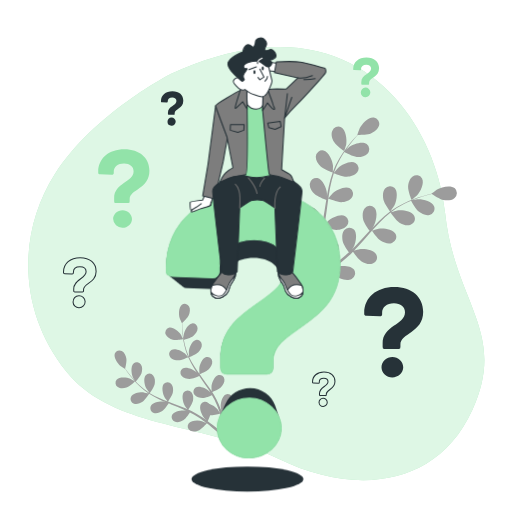
t = 0.00 s
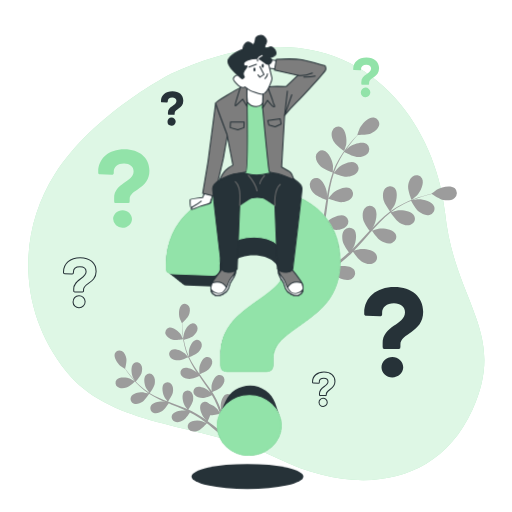
t = 0.19 s
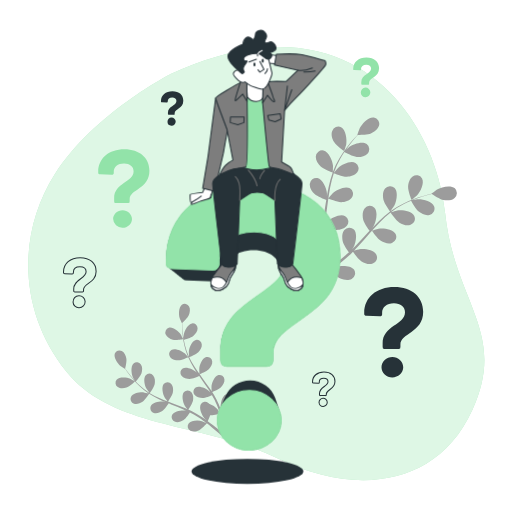
t = 0.56 s
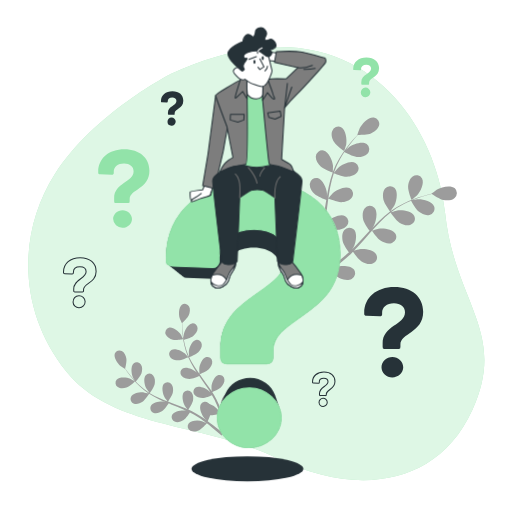
t = 0.75 s
t = 0.94 s: frame unchanged from t = 0.56 s, image omitted
t = 1.31 s: frame unchanged from t = 0.19 s, image omitted

The animated SVG that drew these frames (rendered in a browser with its animation timeline set to each time). Animation: 1 CSS @keyframes rule; one cycle of 1.50 s, repeats indefinitely.

<svg class="animated" id="freepik_stories-questions" xmlns="http://www.w3.org/2000/svg" viewBox="0 0 500 500" version="1.1" xmlns:xlink="http://www.w3.org/1999/xlink" xmlns:svgjs="http://svgjs.com/svgjs"><style>svg#freepik_stories-questions:not(.animated) .animable {opacity: 0;}svg#freepik_stories-questions.animated #freepik--question-mark-1--inject-34 {animation: 1.5s Infinite  linear floating;animation-delay: 0s;}svg#freepik_stories-questions.animated #freepik--Character--inject-34 {animation: 1.5s Infinite  linear floating;animation-delay: 0s;}            @keyframes floating {                0% {                    opacity: 1;                    transform: translateY(0px);                }                50% {                    transform: translateY(-10px);                }                100% {                    opacity: 1;                    transform: translateY(0px);                }            }        </style><g id="freepik--background-simple--inject-34" class="animable" style="transform-origin: 250.297px 257.414px;"><path d="M167.19,71.92S91.42,110.52,53.63,170,18.83,306,64.75,362.8s133.69,49.34,207.18,85.32,154.57,28.57,189.32-47.66S443.6,295.74,434.6,207.52,346.07-9.88,167.19,71.92Z" style="fill: rgb(146, 227, 169); transform-origin: 250.297px 257.414px;" id="el2s7cotlhlte" class="animable"></path><g id="elph50i4e5xcq"><path d="M167.19,71.92S91.42,110.52,53.63,170,18.83,306,64.75,362.8s133.69,49.34,207.18,85.32,154.57,28.57,189.32-47.66S443.6,295.74,434.6,207.52,346.07-9.88,167.19,71.92Z" style="fill: rgb(255, 255, 255); opacity: 0.7; transform-origin: 250.297px 257.414px;" class="animable"></path></g></g><g id="freepik--Plants--inject-34" class="animable" style="transform-origin: 279.007px 269.967px;"><path d="M123.5,378.48c3-1,8.32-5.89,8.32-5.9s-4.28-2.49-4.57-2.61c-3.37-1.42-10.72-2.18-13.39.93A4.86,4.86,0,0,0,115,378C117.36,379.68,120.9,379.32,123.5,378.48Z" style="fill: rgb(156, 156, 156); transform-origin: 122.309px 373.961px;" id="elmgwhu9gufem" class="animable"></path><path d="M178.91,331.34c.07,0-2.2-4.43-2.38-4.7-2-3-7.74-7.73-11.68-6.61a4.86,4.86,0,0,0-3,6.57c1.07,2.68,4.22,4.34,6.86,5.07C171.81,332.53,178.9,331.35,178.91,331.34Z" style="fill: rgb(156, 156, 156); transform-origin: 170.18px 325.923px;" id="el5dbbdsg95cs" class="animable"></path><path d="M139.19,392.39c2.58-1.69,6.14-7.34,6.42-7.79a85.51,85.51,0,0,0,10.06,5.46c2,.94,4.08,1.83,6.16,2.69-1-.26-1.91-.47-2-.49-3.63-.48-10.92.73-12.67,4.43a4.85,4.85,0,0,0,3,6.58c2.72,1,6-.31,8.33-1.81s5.45-6.29,6.26-7.56l2.4,1c3.85,1.53,7.69,3,11.42,4.64,1.31.56,2.58,1.17,3.86,1.76-.9-.22-1.65-.4-1.77-.41-3.63-.48-10.91.73-12.67,4.43a4.84,4.84,0,0,0,3,6.57c2.73,1,6.05-.31,8.33-1.81s5.14-5.82,6.12-7.32c1.28.65,2.57,1.3,3.79,2,.82.49,1.65.9,2.45,1.44l2.38,1.53c1.47,1,3,2.08,4.42,3.12,1,.72,1.92,1.42,2.86,2.12-1.3-.57-3.87-1.65-4.1-1.71-3.51-1-10.9-.93-13.19,2.46a4.84,4.84,0,0,0,1.94,6.95c2.54,1.37,6,.61,8.51-.53,2.73-1.25,7-6.08,7.48-6.69,1.55,1.17,3.05,2.32,4.44,3.43,4.06,3.21,7.44,6.1,10,8.36l2-1.82c-2.68-2.26-6.26-5.2-10.57-8.46-1.57-1.19-3.27-2.44-5-3.7a53.26,53.26,0,0,0,2.44-5.69c3.07.31,8.85-1.28,9.6-1.49.65,1.83,1.26,3.62,1.81,5.31,1.58,4.83,2.79,9,3.68,12.31l2.24-2c-.93-3.09-2.13-6.86-3.62-11.11-.65-1.86-1.38-3.83-2.16-5.85.69-.39,6.25-3.63,8-6.07,1.59-2.22,3-5.49,2.14-8.26a4.86,4.86,0,0,0-6.45-3.23c-3.77,1.61-5.27,8.84-4.94,12.48,0,.22.5,2.53.82,4-.32-.83-.62-1.63-1-2.47-.66-1.68-1.37-3.33-2.12-5.11-.4-.85-.79-1.7-1.2-2.56s-.89-1.73-1.34-2.61c-1.07-2-2.26-4-3.51-6,1.47-.58,6.64-2.72,8.56-4.68s3.8-5,3.36-7.83a4.84,4.84,0,0,0-5.88-4.17c-4,1-6.55,7.94-6.77,11.59,0,.22.12,2.86.22,4.31-.76-1.18-1.51-2.36-2.31-3.53-2.32-3.37-4.78-6.71-7.21-10.05-.75-1-1.48-2.05-2.21-3.08.52-.2,6.72-2.61,8.87-4.8,1.91-2,3.8-5,3.37-7.84a4.85,4.85,0,0,0-5.89-4.17c-4,1-6.55,7.94-6.77,11.59,0,.28.18,4.07.28,5-1.62-2.27-3.21-4.54-4.69-6.84a83.63,83.63,0,0,1-5.42-9.65c.24-.09,6.72-2.58,8.92-4.83,1.91-2,3.8-5,3.37-7.83a4.84,4.84,0,0,0-5.88-4.17c-4,1-6.55,7.94-6.77,11.59,0,.24.13,3.13.23,4.5l-.22.06a61.73,61.73,0,0,1-3.62-10.53c-.51-2-.89-3.91-1.22-5.78,1.25-.34,7-1.95,9.18-3.76s4.32-4.53,4.21-7.42a4.86,4.86,0,0,0-5.4-4.79c-4.05.57-7.38,7.17-8,10.78,0,.19-.16,2.22-.23,3.7-.13-.85-.29-1.72-.4-2.54-.43-3.07-.64-5.9-.81-8.41-.08-1.43-.12-2.73-.15-3.94,1.05-1,5.27-5,6.37-7.53s1.75-6,.32-8.52a4.85,4.85,0,0,0-7-1.77c-3.34,2.38-3.25,9.77-2.14,13.26.1.3,2.13,4.84,2.19,4.79l.06-.06c0,1.16,0,2.41.08,3.78.11,2.52.25,5.37.62,8.46a86.28,86.28,0,0,0,1.66,9.9,62.56,62.56,0,0,0,3.42,10.71l.06.12c-.78-.91-3.05-3.38-3.25-3.55-2.76-2.4-9.51-5.41-13-3.29a4.84,4.84,0,0,0-1.15,7.12c1.74,2.31,5.21,3.08,7.95,3.09,3.08,0,9.16-2.75,9.65-3a85.78,85.78,0,0,0,5.38,10.11c1.16,1.89,2.39,3.77,3.65,5.63-.7-.76-1.33-1.44-1.43-1.53-2.76-2.39-9.51-5.41-13-3.29a4.84,4.84,0,0,0-1.15,7.12c1.73,2.32,5.21,3.08,7.95,3.09s8-2.24,9.38-2.85c.49.71,1,1.43,1.47,2.14,2.36,3.39,4.73,6.78,7,10.16.79,1.2,1.52,2.4,2.25,3.6-.62-.68-1.15-1.24-1.24-1.32-2.76-2.4-9.51-5.41-13-3.29a4.84,4.84,0,0,0-1.14,7.12c1.73,2.31,5.21,3.08,7.94,3.09s7.5-2,9.14-2.74c.72,1.25,1.44,2.5,2.07,3.75.42.86.88,1.66,1.24,2.55s.77,1.74,1.14,2.59c.67,1.68,1.36,3.4,2,5.05.43,1.14.82,2.24,1.21,3.34-.76-1.2-2.32-3.51-2.47-3.69a18.78,18.78,0,0,0-8-5.16,5.46,5.46,0,0,0-.76-.76,4.85,4.85,0,0,0-7.16.86c-2.26,3.42.48,10.28,2.77,13.14.13.17,1.8,1.83,2.87,2.86L199.65,409c-1.47-1-3-2-4.58-3.09l-2.41-1.48c-.8-.51-1.7-.95-2.56-1.43-2-1.08-4.09-2.08-6.21-3,.9-1.29,4-5.92,4.55-8.62s.42-6.24-1.51-8.39a4.85,4.85,0,0,0-7.21-.23c-2.75,3-1.08,10.23.74,13.4.12.2,1.68,2.32,2.57,3.47-1.28-.56-2.56-1.13-3.87-1.66-3.8-1.53-7.69-3-11.56-4.41-1.19-.44-2.37-.9-3.55-1.35.33-.45,4.17-5.88,4.75-8.9.52-2.68.43-6.24-1.51-8.39a4.85,4.85,0,0,0-7.21-.23c-2.75,3-1.08,10.23.75,13.4.13.24,2.39,3.29,3,4-2.6-1-5.18-2-7.69-3.11a83.48,83.48,0,0,1-9.84-5.06c.15-.21,4.19-5.86,4.78-8.95.51-2.68.42-6.24-1.51-8.39a4.85,4.85,0,0,0-7.21-.23c-2.75,3-1.08,10.23.74,13.4.12.21,1.84,2.54,2.69,3.63l-.16.17a62.28,62.28,0,0,1-8.82-6.79c-1.53-1.37-2.91-2.76-4.22-4.15.86-1,4.74-5.47,5.59-8.2s1.1-6.16-.58-8.5a4.86,4.86,0,0,0-7.15-1c-3.06,2.72-2.19,10.06-.73,13.41.08.18,1.1,1.94,1.86,3.21-.58-.63-1.19-1.27-1.74-1.89-2-2.32-3.79-4.57-5.31-6.58-.86-1.15-1.61-2.2-2.31-3.19.35-1.4,1.67-7.05,1.17-9.8s-1.86-6-4.44-7.28a4.84,4.84,0,0,0-6.8,2.38c-1.47,3.82,2.68,9.93,5.52,12.23.25.2,4.45,2.86,4.47,2.79a.64.64,0,0,0,0-.09c.65,1,1.36,2,2.15,3.12,1.48,2,3.18,4.34,5.19,6.71a87.5,87.5,0,0,0,6.85,7.35,63.65,63.65,0,0,0,8.75,7l.12.07c-1.15-.33-4.41-1.14-4.67-1.17-3.63-.48-10.91.73-12.67,4.43a4.85,4.85,0,0,0,3,6.58C133.59,395.17,136.91,393.9,139.19,392.39Z" style="fill: rgb(156, 156, 156); transform-origin: 169.542px 360.992px;" id="eltqnfoms0tc" class="animable"></path><path d="M326.28,138.71c2.14,3.58,9.85,8.83,9.86,8.83s1.92-6.13,2-6.54c.82-4.67-.34-14.19-5-16.67a6.29,6.29,0,0,0-8.69,3.48C323,131.29,324.46,135.67,326.28,138.71Z" style="fill: rgb(156, 156, 156); transform-origin: 331.121px 135.61px;" id="el1wn7xnhbehm" class="animable"></path><path d="M401.89,195.25c0,.09,5-4.06,5.27-4.36,3.27-3.45,7.55-12,5-16.69a6.29,6.29,0,0,0-9.17-1.89c-3.09,2.13-4.28,6.59-4.45,10.13C398.35,186.6,401.89,195.24,401.89,195.25Z" style="fill: rgb(156, 156, 156); transform-origin: 405.734px 183.165px;" id="elhm70qyeowp5" class="animable"></path><path d="M313.19,162.58c2.89,2.77,11.07,5.65,11.72,5.87a111.48,111.48,0,0,0-4,14.31c-.61,2.82-1.14,5.69-1.63,8.57,0-1.35,0-2.56,0-2.73-.44-4.72-4.07-13.6-9.26-14.75a6.29,6.29,0,0,0-7.47,5.65c-.44,3.73,2.14,7.57,4.7,10s9.52,5.09,11.36,5.75c-.18,1.1-.37,2.21-.54,3.31-.83,5.31-1.63,10.61-2.58,15.79-.33,1.82-.73,3.61-1.12,5.4,0-1.2,0-2.21,0-2.36-.44-4.73-4.07-13.6-9.26-14.76a6.29,6.29,0,0,0-7.46,5.66c-.44,3.72,2.13,7.56,4.69,10s8.85,4.82,11,5.62c-.45,1.82-.9,3.64-1.42,5.38-.39,1.18-.67,2.34-1.12,3.51l-1.26,3.45c-.87,2.16-1.76,4.4-2.67,6.5-.62,1.45-1.24,2.83-1.86,4.22.35-1.81,1-5.37,1-5.67.28-4.74-2-14.06-6.92-16a6.29,6.29,0,0,0-8.24,4.46c-1,3.61,1,7.8,3.12,10.61,2.38,3.1,9.71,7.06,10.63,7.55-1,2.29-2.06,4.52-3.06,6.6-2.9,6.07-5.58,11.17-7.7,15.08l2.89,2.06c2.1-4,4.78-9.41,7.66-15.81,1.06-2.33,2.15-4.84,3.24-7.43a66.24,66.24,0,0,0,7.9,1.45c.5,4,4.17,10.84,4.65,11.72-2.13,1.35-4.21,2.64-6.2,3.82-5.65,3.4-10.62,6.14-14.51,8.21l3.15,2.25c3.65-2.06,8.07-4.66,13-7.77,2.17-1.36,4.46-2.86,6.79-4.42.69.76,6.39,6.86,10,8.38,3.27,1.37,7.81,2.22,11.06.33a6.28,6.28,0,0,0,2.23-9.09c-3.12-4.31-12.7-4.12-17.22-2.65-.26.09-3.05,1.35-4.79,2.18.95-.64,1.88-1.26,2.85-1.93,1.93-1.32,3.82-2.69,5.85-4.15l2.9-2.25c1-.74,1.93-1.63,2.91-2.45,2.23-1.94,4.4-4,6.53-6.16,1.16,1.68,5.36,7.61,8.39,9.47s7.39,3.38,10.88,2a6.29,6.29,0,0,0,3.59-8.65c-2.43-4.73-11.94-6-16.62-5.23-.29.05-3.59,1-5.39,1.52,1.27-1.29,2.55-2.58,3.79-3.94,3.6-3.9,7.12-8,10.64-12,1.08-1.24,2.18-2.46,3.26-3.68.41.6,5.24,7.75,8.64,9.84,3,1.85,7.39,3.38,10.89,2a6.29,6.29,0,0,0,3.58-8.65c-2.43-4.73-11.94-6-16.62-5.23-.35.05-5.1,1.4-6.29,1.8,2.4-2.7,4.81-5.37,7.3-7.91a111,111,0,0,1,10.65-9.64c.19.28,5.2,7.77,8.68,9.91,3,1.85,7.39,3.37,10.89,2a6.29,6.29,0,0,0,3.58-8.65c-2.43-4.73-11.94-6-16.62-5.22-.31,0-3.92,1.07-5.63,1.59l-.14-.27a81.39,81.39,0,0,1,12.29-7.61c2.36-1.22,4.68-2.25,7-3.21.79,1.49,4.48,8.26,7.4,10.53s7,4.17,10.6,3.19a6.29,6.29,0,0,0,4.51-8.2c-1.9-5-11.2-7.28-15.94-7-.26,0-2.87.45-4.76.78,1-.41,2.1-.86,3.1-1.24,3.76-1.43,7.28-2.51,10.42-3.44,1.78-.52,3.41-1,4.93-1.34,1.54,1.06,7.79,5.25,11.37,5.9s8.11.49,10.87-2.05a6.29,6.29,0,0,0,.22-9.36c-4-3.53-13.29-1.29-17.38,1.11-.36.21-5.51,4.1-5.43,4.16l.09.06c-1.47.34-3.05.73-4.77,1.18-3.15.87-6.72,1.88-10.52,3.23a113.05,113.05,0,0,0-12.06,5,82.81,82.81,0,0,0-12.57,7.4l-.13.11c.92-1.25,3.4-4.83,3.56-5.13,2.24-4.19,4.11-13.59.42-17.42a6.31,6.31,0,0,0-9.35.6c-2.42,2.87-2.39,7.49-1.61,10.95.88,3.9,6.11,10.81,6.53,11.36a111.52,111.52,0,0,0-11.24,9.72c-2.07,2-4.08,4.12-6.08,6.25.77-1.11,1.44-2.11,1.52-2.26,2.24-4.18,4.11-13.59.42-17.41a6.28,6.28,0,0,0-9.34.6c-2.43,2.86-2.4,7.48-1.62,10.94s5.14,9.5,6.31,11.06l-2.28,2.47c-3.62,4-7.21,7.95-10.86,11.74-1.28,1.34-2.6,2.61-3.91,3.89.68-1,1.25-1.82,1.32-2,2.24-4.18,4.11-13.59.42-17.41a6.3,6.3,0,0,0-9.35.59c-2.42,2.87-2.39,7.49-1.61,10.95s4.71,8.91,6.1,10.78c-1.38,1.26-2.76,2.53-4.16,3.7-1,.77-1.85,1.58-2.87,2.31l-2.95,2.18c-1.92,1.33-3.9,2.7-5.81,3.95-1.33.87-2.6,1.68-3.89,2.5,1.3-1.32,3.78-3.95,4-4.19a24.48,24.48,0,0,0,4.24-11.58,7.55,7.55,0,0,0,.74-1.18,6.3,6.3,0,0,0-3.16-8.82c-5-1.87-12.87,3.57-15.82,7.29-.18.22-1.8,2.81-2.8,4.46.44-1.06.88-2.08,1.32-3.18.88-2.16,1.7-4.34,2.58-6.69.39-1.15.79-2.31,1.18-3.48s.71-2.42,1.08-3.64c.79-2.86,1.45-5.78,2.05-8.75,1.89.77,8.66,3.4,12.22,3.28s8-1.26,10.19-4.33a6.29,6.29,0,0,0-1.79-9.19c-4.63-2.61-13.26,1.58-16.74,4.8-.22.21-2.46,2.8-3.66,4.25.34-1.78.7-3.56,1-5.38.84-5.25,1.53-10.58,2.25-15.9.21-1.63.45-3.25.68-4.87.67.28,8.65,3.58,12.64,3.44,3.54-.12,8-1.26,10.18-4.33a6.29,6.29,0,0,0-1.78-9.19c-4.64-2.6-13.27,1.58-16.75,4.81-.26.24-3.48,4-4.25,5,.51-3.57,1-7.13,1.72-10.62A112,112,0,0,1,326,169.14c.31.13,8.62,3.62,12.71,3.48,3.54-.13,8-1.26,10.18-4.33a6.3,6.3,0,0,0-1.78-9.2c-4.64-2.6-13.26,1.58-16.75,4.81-.23.21-2.68,3.06-3.82,4.44l-.26-.15a80.67,80.67,0,0,1,6-13.12c1.3-2.32,2.66-4.47,4-6.53,1.48.81,8.29,4.42,12,4.71,3.54.26,8.11-.38,10.6-3.19a6.29,6.29,0,0,0-.77-9.33c-4.32-3.1-13.35.11-17.17,2.94-.2.15-2.14,1.94-3.53,3.27.63-.92,1.27-1.88,1.9-2.75,2.34-3.26,4.69-6.11,6.78-8.62,1.21-1.41,2.33-2.67,3.38-3.83,1.87,0,9.4.08,12.74-1.35s7-4.07,7.94-7.71a6.29,6.29,0,0,0-5-7.93c-5.26-.76-11.8,6.26-13.89,10.52-.18.37-2.33,6.46-2.24,6.46h.12c-1,1.1-2.15,2.29-3.33,3.62-2.15,2.46-4.57,5.27-7,8.49a112.39,112.39,0,0,0-7.33,10.79,82.25,82.25,0,0,0-6.39,13.11l-.06.17c.09-1.56.17-5.91.14-6.25-.44-4.73-4.07-13.6-9.26-14.75a6.29,6.29,0,0,0-7.46,5.65C308.06,156.29,310.63,160.13,313.19,162.58Z" style="fill: rgb(156, 156, 156); transform-origin: 368.377px 195.282px;" id="el91p44at1hyf" class="animable"></path></g><g id="freepik--question-marks-2--inject-34" class="animable" style="transform-origin: 237.635px 226.511px;"><path d="M373.67,338.61v-3.35c0-17.25,21.84-18,21.84-30.28,0-5.33-4.34-8.81-10.8-8.81-7.07,0-11.54,3.85-11.54,9.31v1.37c0,1.36-.74,2-2.11,2l-13.27-.5c-1.24,0-2.11-.62-2.11-1.48v-1.37c0-15,11.91-25.31,29.41-25.31,17.12,0,28.16,9.68,28.16,24.19,0,20.6-22.21,20.73-22.21,32v2.23a1.9,1.9,0,0,1-2.11,2.11H375.78A1.9,1.9,0,0,1,373.67,338.61Zm-1.12,20c0-5.46,4.84-9.93,10.67-9.93,5.59,0,10.55,4.47,10.55,9.93s-5,9.93-10.67,9.93S372.55,364.05,372.55,358.59Z" style="fill: rgb(38, 50, 56); transform-origin: 384.465px 324.365px;" id="elgdgb2skau3j" class="animable"></path><path d="M111.47,196.51V193.6c0-15,19-15.63,19-26.3,0-4.64-3.77-7.65-9.37-7.65-6.15,0-10,3.34-10,8.08v1.19c0,1.18-.64,1.72-1.83,1.72l-11.53-.43c-1.08,0-1.83-.54-1.83-1.29v-1.19c0-13,10.34-22,25.54-22,14.87,0,24.47,8.41,24.47,21,0,17.89-19.3,18-19.3,27.81v1.94a1.65,1.65,0,0,1-1.83,1.83H113.3A1.65,1.65,0,0,1,111.47,196.51Zm-1,17.35c0-4.74,4.2-8.62,9.26-8.62,4.85,0,9.17,3.88,9.17,8.62s-4.32,8.62-9.27,8.62A8.91,8.91,0,0,1,110.5,213.86Z" style="fill: rgb(146, 227, 169); transform-origin: 120.915px 184.106px;" id="elkzsv3pjs58o" class="animable"></path><path d="M352.83,81.76V80.29c0-7.57,9.58-7.9,9.58-13.29,0-2.34-1.91-3.87-4.74-3.87-3.1,0-5.06,1.69-5.06,4.09v.6c0,.6-.33.87-.93.87l-5.82-.22c-.55,0-.93-.27-.93-.65v-.6c0-6.59,5.23-11.11,12.91-11.11,7.51,0,12.36,4.25,12.36,10.62,0,9-9.75,9.09-9.75,14v1a.83.83,0,0,1-.93.92h-5.77A.82.82,0,0,1,352.83,81.76Zm-.49,8.77A4.67,4.67,0,1,1,357,94.88,4.5,4.5,0,0,1,352.34,90.53Z" style="fill: rgb(146, 227, 169); transform-origin: 357.565px 75.4965px;" id="el0lggjki0l5ua" class="animable"></path><path d="M72,284v-1.85c0-9.54,12.08-9.95,12.08-16.75,0-2.95-2.4-4.87-6-4.87-3.91,0-6.38,2.13-6.38,5.15v.75c0,.76-.41,1.1-1.17,1.1l-7.34-.27c-.69,0-1.17-.35-1.17-.83v-.75c0-8.3,6.59-14,16.27-14,9.47,0,15.57,5.35,15.57,13.38,0,11.39-12.28,11.46-12.28,17.71V284a1.05,1.05,0,0,1-1.17,1.17H73.15A1.05,1.05,0,0,1,72,284Zm-.62,11.05a5.88,5.88,0,1,1,5.84,5.49A5.68,5.68,0,0,1,71.36,295.05Z" style="fill: none; stroke: rgb(38, 50, 56); stroke-miterlimit: 10; transform-origin: 77.94px 276.111px;" id="elvq9ak4vy7ll" class="animable"></path><path d="M164,111.38v-1.27c0-6.56,8.31-6.85,8.31-11.52,0-2-1.65-3.35-4.11-3.35-2.69,0-4.39,1.46-4.39,3.54v.52c0,.52-.28.75-.8.75l-5-.19c-.47,0-.8-.23-.8-.56v-.52c0-5.71,4.53-9.63,11.18-9.63S179,92.83,179,98.35c0,7.84-8.45,7.89-8.45,12.18v.85a.72.72,0,0,1-.8.8h-5A.72.72,0,0,1,164,111.38Zm-.42,7.6a4,4,0,1,1,4,3.78A3.9,3.9,0,0,1,163.55,119Z" style="fill: rgb(38, 50, 56); transform-origin: 168.105px 105.956px;" id="el1jimc69jhhu" class="animable"></path><path d="M312,385.53v-1.27c0-6.56,8.31-6.84,8.31-11.52,0-2-1.65-3.35-4.11-3.35-2.69,0-4.39,1.46-4.39,3.54v.52c0,.52-.28.76-.8.76l-5-.19c-.47,0-.8-.24-.8-.57v-.52c0-5.71,4.53-9.63,11.18-9.63s10.72,3.68,10.72,9.21c0,7.83-8.45,7.88-8.45,12.17v.85a.73.73,0,0,1-.8.81h-5A.73.73,0,0,1,312,385.53Zm-.42,7.6a4,4,0,1,1,4,3.78A3.9,3.9,0,0,1,311.59,393.13Z" style="fill: none; stroke: rgb(38, 50, 56); stroke-miterlimit: 10; transform-origin: 316.16px 380.106px;" id="el5b3t3twrsp9" class="animable"></path></g><g id="freepik--question-mark-1--inject-34" class="animable" style="transform-origin: 247.235px 333.385px;"><path d="M272.85,408.29c-.07-.21-.14-.42-.22-.63s-.14-.43-.22-.64-.14-.42-.22-.63-.14-.43-.22-.64-.14-.42-.22-.63-.14-.43-.22-.64l-.22-.63c-.07-.22-.15-.43-.22-.64l-.22-.63c-.07-.22-.15-.43-.22-.64l-.22-.63c-.07-.22-.15-.43-.22-.64L270,400c-.07-.22-.15-.43-.22-.64l-.23-.63c-.07-.22-.14-.43-.22-.64s-.14-.42-.22-.63-.14-.43-.22-.64-.14-.42-.22-.63c-3.26-9.92-13.34-17.2-24.43-17.2-10.75,0-20.1,6.26-24,15.08-.1.2-.19.41-.28.61l-.27.62c-.1.2-.19.4-.28.61s-.19.41-.28.61l-.27.61c-.1.21-.19.41-.28.62s-.19.4-.28.61-.19.4-.28.61l-.27.61c-.1.2-.19.41-.28.61s-.19.41-.28.61l-.27.62c-.1.2-.19.4-.28.61s-.19.41-.28.61l-.27.61c-.1.21-.19.41-.28.62s-.19.4-.28.61l-.27.61c-.1.2-.19.41-.28.61s-.19.41-.28.62A27.21,27.21,0,0,0,212.12,418c0,16.1,13.9,29.26,31.09,29.26,16.82,0,31.45-13.16,31.45-29.26a26.42,26.42,0,0,0-1.59-9C273,408.71,272.93,408.5,272.85,408.29Z" style="fill: rgb(38, 50, 56); transform-origin: 243.39px 413.125px;" id="elidadyk8q1k" class="animable"></path><path d="M249.06,186.8c-51.57,0-86.68,30.35-86.68,74.61v4a3.84,3.84,0,0,0,1.9,3.26,4.91,4.91,0,0,0,.7.56,4.38,4.38,0,0,0,.71.56,4.38,4.38,0,0,0,.71.56,4,4,0,0,0,.71.56,4.3,4.3,0,0,0,.7.56,4.43,4.43,0,0,0,.71.57,5,5,0,0,0,.71.56,4.5,4.5,0,0,0,.71.56,4.41,4.41,0,0,0,.7.56,4.65,4.65,0,0,0,.77.6,5.63,5.63,0,0,0,.65.51,5,5,0,0,0,.71.56,4.91,4.91,0,0,0,.7.56,5,5,0,0,0,.71.56,4.5,4.5,0,0,0,.71.56,4.41,4.41,0,0,0,.7.56,4.5,4.5,0,0,0,.71.56,4.41,4.41,0,0,0,.7.56,5,5,0,0,0,.71.56,4.41,4.41,0,0,0,.7.56,5.89,5.89,0,0,0,4.2,1.46l32.16,1.2c3.31,0,5.11-1.5,5.11-4.81v-3.3c0-13.23,10.82-22.54,28-22.54,15.63,0,26.15,8.41,26.15,21.34a23.1,23.1,0,0,1-.42,4.39c-16.14,21.16-58.15,30.49-58.15,71.56v9.88c0,4,2.19,6.21,6.22,6.21H260.4c4,0,6.22-2.19,6.22-6.21v-6.59c0-33.28,65.47-33.65,65.47-94.36C332.09,215.32,299.53,186.8,249.06,186.8Z" style="fill: rgb(38, 50, 56); transform-origin: 247.235px 276.03px;" id="eljfy3d8tx5fj" class="animable"></path><path d="M215.41,359.07v-9.88c0-50.84,64.37-53,64.37-89.24,0-15.73-12.8-26-31.82-26-20.85,0-34,11.34-34,27.43v4c0,4-2.2,5.86-6.22,5.86l-39.14-1.47c-3.65,0-6.21-1.83-6.21-4.39v-4c0-44.26,35.11-74.61,86.68-74.61,50.47,0,83,28.52,83,71.32,0,60.71-65.47,61.08-65.47,94.36v6.59c0,4-2.2,6.21-6.22,6.21H221.63C217.6,365.28,215.41,363.09,215.41,359.07ZM212.12,418c0-16.09,14.26-29.26,31.45-29.26,16.46,0,31.09,13.17,31.09,29.26S260,447.21,243.21,447.21C226,447.21,212.12,434.05,212.12,418Z" style="fill: rgb(146, 227, 169); stroke: rgb(146, 227, 169); stroke-miterlimit: 10; transform-origin: 247.23px 316.99px;" id="elewoicx2vdvs" class="animable"></path><ellipse cx="241.61" cy="467.79" rx="54.61" ry="12.21" style="fill: rgb(38, 50, 56); transform-origin: 241.61px 467.79px;" id="elgcqnozwmzse" class="animable"></ellipse></g><g id="freepik--Character--inject-34" class="animable animator-active" style="transform-origin: 251.911px 164.11px;"><path d="M199.87,190.85l-2.09,4.56s-12.14,1.31-12.14,2.22.13,7.18.79,7.44a2.15,2.15,0,0,0,1.56,0l17.88-4.57,1.7-8.09Z" style="fill: rgb(255, 255, 255); stroke: rgb(38, 50, 56); stroke-linecap: round; stroke-linejoin: round; transform-origin: 196.605px 198.033px;" id="el1kqp5ob2jjp" class="animable"></path><path d="M196.47,199a43.45,43.45,0,0,1-7.15,4.76c-2.89,1.3-3,3.27-2.08,3.27s9.08-3.42,9.08-3.42,7.41-1.94,8.48-2.53,1.19-3.87,1.19-3.87" style="fill: rgb(255, 255, 255); stroke: rgb(38, 50, 56); stroke-linecap: round; stroke-linejoin: round; transform-origin: 196.359px 202.12px;" id="elm4l5kkld7g" class="animable"></path><polygon points="210.55 103.23 203.09 160.41 197.9 191.37 209.42 194.09 218.01 157.47 222.08 134.42 210.55 103.23" style="fill: rgb(125, 125, 125); stroke: rgb(38, 50, 56); stroke-linecap: round; stroke-linejoin: round; transform-origin: 209.99px 148.66px;" id="elwjwnhxj9rt" class="animable"></polygon><polygon points="270.75 61.83 266.2 61.11 256.88 57.58 256.54 68.65 270.99 69.98 270.75 61.83" style="fill: rgb(255, 255, 255); stroke: rgb(38, 50, 56); stroke-linecap: round; stroke-linejoin: round; transform-origin: 263.765px 63.78px;" id="elecef24tfaso" class="animable"></polygon><path d="M217.56,264.6A140.28,140.28,0,0,0,208.07,277c-3.85,5.88-2.49,12.2,2.26,13.79s10.84-2.72,12.43-6.11,1.13-5.19,3.61-8.58,4.52-6.78,3.62-11.3S220,261.44,217.56,264.6Z" style="fill: rgb(125, 125, 125); stroke: rgb(38, 50, 56); stroke-linecap: round; stroke-linejoin: round; transform-origin: 218.02px 276.47px;" id="elo53omi0io9f" class="animable"></path><path d="M222.3,285.53c-.32-.68-.69-1.4-1.13-2.17-3.63-6.39-10-5.88-14-4.69-2.63,5.37-1.13,10.71,3.18,12.15S220.22,288.74,222.3,285.53Z" style="fill: rgb(255, 255, 255); stroke: rgb(38, 50, 56); stroke-linecap: round; stroke-linejoin: round; transform-origin: 214.084px 284.544px;" id="elc8ctlotebaj" class="animable"></path><path d="M221.17,283.36c-1.35,2-3.16,7.46-10.17,5.2a9.66,9.66,0,0,1-5-3.15,6.59,6.59,0,0,0,4.37,5.41c4.74,1.58,10.84-2.72,12.43-6.11s1.13-5.19,3.61-8.58,4.52-6.78,3.62-11.3c0,5.42-2,6.32-4.52,9.26S222.53,281.32,221.17,283.36Z" style="fill: rgb(255, 255, 255); stroke: rgb(38, 50, 56); stroke-linecap: round; stroke-linejoin: round; transform-origin: 218.123px 277.994px;" id="el9c8r8ufg4y" class="animable"></path><path d="M284.25,264.6A140.28,140.28,0,0,1,293.74,277c3.85,5.88,2.49,12.2-2.26,13.79s-10.84-2.72-12.43-6.11-1.13-5.19-3.61-8.58-4.52-6.78-3.62-11.3S281.77,261.44,284.25,264.6Z" style="fill: rgb(125, 125, 125); stroke: rgb(38, 50, 56); stroke-linecap: round; stroke-linejoin: round; transform-origin: 283.79px 276.47px;" id="elb8vgabnejx9" class="animable"></path><path d="M279.52,285.53c.31-.68.68-1.4,1.12-2.17,3.63-6.39,10-5.88,14-4.69,2.63,5.37,1.13,10.71-3.18,12.15S281.59,288.74,279.52,285.53Z" style="fill: rgb(255, 255, 255); stroke: rgb(38, 50, 56); stroke-linecap: round; stroke-linejoin: round; transform-origin: 287.731px 284.544px;" id="el27t2uxdb7qfi" class="animable"></path><path d="M280.64,283.36c1.35,2,3.16,7.46,10.17,5.2a9.66,9.66,0,0,0,5-3.15,6.59,6.59,0,0,1-4.37,5.41c-4.74,1.58-10.84-2.72-12.43-6.11s-1.13-5.19-3.61-8.58-4.52-6.78-3.62-11.3c0,5.42,2,6.32,4.52,9.26S279.28,281.32,280.64,283.36Z" style="fill: rgb(255, 255, 255); stroke: rgb(38, 50, 56); stroke-linecap: round; stroke-linejoin: round; transform-origin: 283.687px 277.994px;" id="el8tk4vu2dwlf" class="animable"></path><path d="M294.85,186.63c0-4.07-7-8.59-7-8.59-10.55-10.73-29.59-9.31-36.62-8.35-7-1-26.06-2.38-36.61,8.35,0,0-7,4.52-7,8.59s8.82,77.52,8.82,77.52-.23,3.84,6.1,4.29,9-3.16,9-3.16l2.49-62.15s10.17-7.24,12-7.46c.66-.09,1.52-.23,2.48-.35v.12a13.3,13.3,0,0,1,5.43,0v-.12c1,.12,1.81.26,2.48.35,1.81.22,12,7.46,12,7.46l2.49,62.15s2.71,3.61,9,3.16,6.1-4.29,6.1-4.29S294.85,190.7,294.85,186.63Z" style="fill: rgb(38, 50, 56); stroke: rgb(38, 50, 56); stroke-linecap: round; stroke-linejoin: round; transform-origin: 251.235px 218.751px;" id="el13bbpk6r065" class="animable"></path><path d="M268.41,203.13s-1.36-14.92,5.2-20.57" style="fill: none; stroke: rgb(112, 112, 112); stroke-linecap: round; stroke-linejoin: round; transform-origin: 270.952px 192.845px;" id="el5jply3nt7zh" class="animable"></path><path d="M234.06,203.13s.68-12.43-.68-16.95-3.62-6.33-3.62-6.33" style="fill: none; stroke: rgb(112, 112, 112); stroke-linecap: round; stroke-linejoin: round; transform-origin: 231.995px 191.49px;" id="eli9osvzqz1f" class="animable"></path><path d="M242.42,173.52s7.23,8.36,8.59,15.37" style="fill: none; stroke: rgb(112, 112, 112); stroke-linecap: round; stroke-linejoin: round; transform-origin: 246.715px 181.205px;" id="eld0jzan11g9v" class="animable"></path><path d="M258.24,174s-4.07,4.52-4.52,7.91" style="fill: none; stroke: rgb(112, 112, 112); stroke-linecap: round; stroke-linejoin: round; transform-origin: 255.98px 177.955px;" id="eljg9d23e46a9" class="animable"></path><path d="M248.07,86.06s-6.55-.91-8.81,1.35S229.31,98,229.31,98l4.07,71.87s9.27,3.62,17.18,3.62,16.95-2.94,19-4.52.23-78.65.23-78.65S253,85.38,248.07,86.06Z" style="fill: rgb(146, 227, 169); stroke: rgb(38, 50, 56); stroke-linecap: round; stroke-linejoin: round; transform-origin: 249.922px 129.684px;" id="elfy731ttgk86" class="animable"></path><path d="M260.05,87.64a82.4,82.4,0,0,1,10.39-.91c4.52,0,9,.23,9,.23l11.3-10.85L268,70.91l1.81-10.39s16.72-1.13,25.08.45,21.47,5.65,22.15,5.65,1.58,2.49.9,4.29S296,96.23,289.65,102.33a155.92,155.92,0,0,0-11.75,12.88L275,165.61s7.46,4.07,8.82,5.42,2.94,6.78,2.94,6.78-13.79-5.65-17.41-6.1-5.87-.68-6.55-2-6.33-61.7-6.33-61.7l.23-19.21S256.66,87.64,260.05,87.64Z" style="fill: rgb(125, 125, 125); stroke: rgb(38, 50, 56); stroke-linecap: round; stroke-linejoin: round; transform-origin: 287.326px 118.969px;" id="elu36wyw4ffr" class="animable"></path><polygon points="273.61 118.6 261.4 120.18 262.53 124.7 268.64 126.28 274.51 123.57 273.61 118.6" style="fill: none; stroke: rgb(38, 50, 56); stroke-linecap: round; stroke-linejoin: round; transform-origin: 267.955px 122.44px;" id="eli76lbuy461d" class="animable"></polygon><polyline points="280.61 91.48 277.9 115.21 284.91 95.1" style="fill: none; stroke: rgb(38, 50, 56); stroke-linecap: round; stroke-linejoin: round; transform-origin: 281.405px 103.345px;" id="el8c9r79rh5cx" class="animable"></polyline><path d="M290.78,76.11s5.65,1.13,14.24-2.26" style="fill: none; stroke: rgb(38, 50, 56); stroke-linecap: round; stroke-linejoin: round; transform-origin: 297.9px 75.0704px;" id="elgkjucwbmui" class="animable"></path><path d="M296.66,77.69a51.07,51.07,0,0,0,11.07-.9" style="fill: none; stroke: rgb(38, 50, 56); stroke-linecap: round; stroke-linejoin: round; transform-origin: 302.195px 77.2499px;" id="elni1oo8ejm6a" class="animable"></path><path d="M240.39,85.83l1.13,16.5a10.87,10.87,0,0,0,8.81,4.29c5.65-.22,6.33-4.29,6.33-4.29V88.77Z" style="fill: rgb(255, 255, 255); stroke: rgb(38, 50, 56); stroke-linecap: round; stroke-linejoin: round; transform-origin: 248.525px 96.2256px;" id="elfmvnq3uggsf" class="animable"></path><path d="M256.88,94.42,256.43,108l4.75-7.46s5.2,6.55,6.55,6.33-.9-2.94-1.35-5.42-4.3-11.31-4.75-13.79-4.75-2.94-5-1.81a11.54,11.54,0,0,0,0,2.94Z" style="fill: rgb(125, 125, 125); stroke: rgb(38, 50, 56); stroke-linecap: round; stroke-linejoin: round; transform-origin: 262.293px 96.6329px;" id="el5ktfbsnis05" class="animable"></path><path d="M241.29,106.62s.9,63.28-1.36,64-11.3.91-17,3.62-8.36,3.84-8.36,3.84,2.71-6.55,5.88-9.49a31.21,31.21,0,0,1,7-4.75l-5.87-30.28s-10.85-28.71-11.08-30.29,20.57-13.33,24.86-15.37,5.43-.22,5.43-.22Z" style="fill: rgb(125, 125, 125); stroke: rgb(38, 50, 56); stroke-linecap: round; stroke-linejoin: round; transform-origin: 225.982px 132.506px;" id="elteou1bypk98" class="animable"></path><path d="M235.64,84.7s-5.42,17.18-5.88,19.44,0,2.26,1.59.67S237,99.39,237,99.39l4.29,7.23-.23-13.33V85.6S240.84,82.44,235.64,84.7Z" style="fill: rgb(125, 125, 125); stroke: rgb(38, 50, 56); stroke-linecap: round; stroke-linejoin: round; transform-origin: 235.44px 95.2527px;" id="elo1bfj4na12j" class="animable"></path><polygon points="225.02 121.77 238.35 121.77 238.13 127.19 232.25 129.22 224.79 127.19 225.02 121.77" style="fill: none; stroke: rgb(38, 50, 56); stroke-linecap: round; stroke-linejoin: round; transform-origin: 231.57px 125.495px;" id="elikk897p841" class="animable"></polygon><path d="M261.63,62.33s3.16,13.78,3.84,16-3.61,11.08-5,13.11a6.58,6.58,0,0,1-5,3.16c-1.58,0-10.17-2.93-12.21-4.29s-4.06-2.94-4.06-2.94a5.43,5.43,0,0,1-5.88-.9c-2.71-2.49-6.33-5.43-5.43-7.46a5.31,5.31,0,0,1,5.2-3.16c2.49,0,1.59-.23,1.59-.23s-4.52-6.55-4.52-11.75,9.71-9,15.36-9a30.18,30.18,0,0,1,11.3,2.71Z" style="fill: rgb(255, 255, 255); stroke: rgb(38, 50, 56); stroke-linecap: round; stroke-linejoin: round; transform-origin: 246.646px 74.735px;" id="eltxlb54ayg8" class="animable"></path><polyline points="253.72 67.52 257.79 75.21 253.72 77.92 251.91 75.66" style="fill: none; stroke: rgb(38, 50, 56); stroke-linecap: round; stroke-linejoin: round; transform-origin: 254.85px 72.72px;" id="el7mnhqwx1357" class="animable"></polyline><path d="M261.18,74.53s.22,1.81-2.49,4.75" style="fill: none; stroke: rgb(38, 50, 56); stroke-linecap: round; stroke-linejoin: round; transform-origin: 259.937px 76.905px;" id="elvl9hde2c0na" class="animable"></path><path d="M249.43,70.35c0,1.06-.46,1.92-1,1.92s-1-.86-1-1.92.46-1.92,1-1.92S249.43,69.29,249.43,70.35Z" style="fill: rgb(38, 50, 56); transform-origin: 248.43px 70.35px;" id="elgk8v9zvg6bb" class="animable"></path><ellipse cx="256.54" cy="66.73" rx="1.02" ry="1.92" style="fill: rgb(38, 50, 56); transform-origin: 256.54px 66.73px;" id="elgpp4pdibs64" class="animable"></ellipse><path d="M237.22,50.57S223,55.77,222.53,62.33s12.66,15.59,13.34,16.72,2.71-1.36,2.71-1.36a5.25,5.25,0,0,1-.91-4.29c.68-2.26,3.62-5,3.62-6.1s-3.39.9-3.39-2.49,8.36-5.42,13.33-5.2,9.27,8.59,12.89,4.52-1.59-5.19-1.59-5.19,7-.91,7-4.52-3.62-6.11-5.2-6.11-5.87,2.72-5.87-.22,4.29-4.3.22-9-9.26,0-9.26,1.81-1.36,5.19-2.26,5.19-3.62-4.06-6.78-1.8A8.38,8.38,0,0,0,237.22,50.57Z" style="fill: rgb(38, 50, 56); stroke: rgb(38, 50, 56); stroke-linecap: round; stroke-linejoin: round; transform-origin: 246.024px 58.2033px;" id="ellikygasntsl" class="animable"></path><line x1="243.1" y1="67.98" x2="250.33" y2="65.26" style="fill: none; stroke: rgb(38, 50, 56); stroke-linecap: round; stroke-linejoin: round; transform-origin: 246.715px 66.62px;" id="el7lym0zgew5u" class="animable"></line><path d="M251.46,62.1a3.11,3.11,0,0,1,.32-2.08" style="fill: none; stroke: rgb(38, 50, 56); stroke-linecap: round; stroke-linejoin: round; transform-origin: 251.591px 61.06px;" id="els5phg29s1bj" class="animable"></path><path d="M251.78,60c.51-1,1.66-2.29,4.2-3.34" style="fill: none; stroke: rgb(255, 255, 255); stroke-linecap: round; stroke-linejoin: round; transform-origin: 253.88px 58.33px;" id="els1d82d1sat" class="animable"></path></g><defs>     <filter id="active" height="200%">         <feMorphology in="SourceAlpha" result="DILATED" operator="dilate" radius="2"></feMorphology>                <feFlood flood-color="#32DFEC" flood-opacity="1" result="PINK"></feFlood>        <feComposite in="PINK" in2="DILATED" operator="in" result="OUTLINE"></feComposite>        <feMerge>            <feMergeNode in="OUTLINE"></feMergeNode>            <feMergeNode in="SourceGraphic"></feMergeNode>        </feMerge>    </filter>    <filter id="hover" height="200%">        <feMorphology in="SourceAlpha" result="DILATED" operator="dilate" radius="2"></feMorphology>                <feFlood flood-color="#ff0000" flood-opacity="0.5" result="PINK"></feFlood>        <feComposite in="PINK" in2="DILATED" operator="in" result="OUTLINE"></feComposite>        <feMerge>            <feMergeNode in="OUTLINE"></feMergeNode>            <feMergeNode in="SourceGraphic"></feMergeNode>        </feMerge>            <feColorMatrix type="matrix" values="0   0   0   0   0                0   1   0   0   0                0   0   0   0   0                0   0   0   1   0 "></feColorMatrix>    </filter></defs></svg>